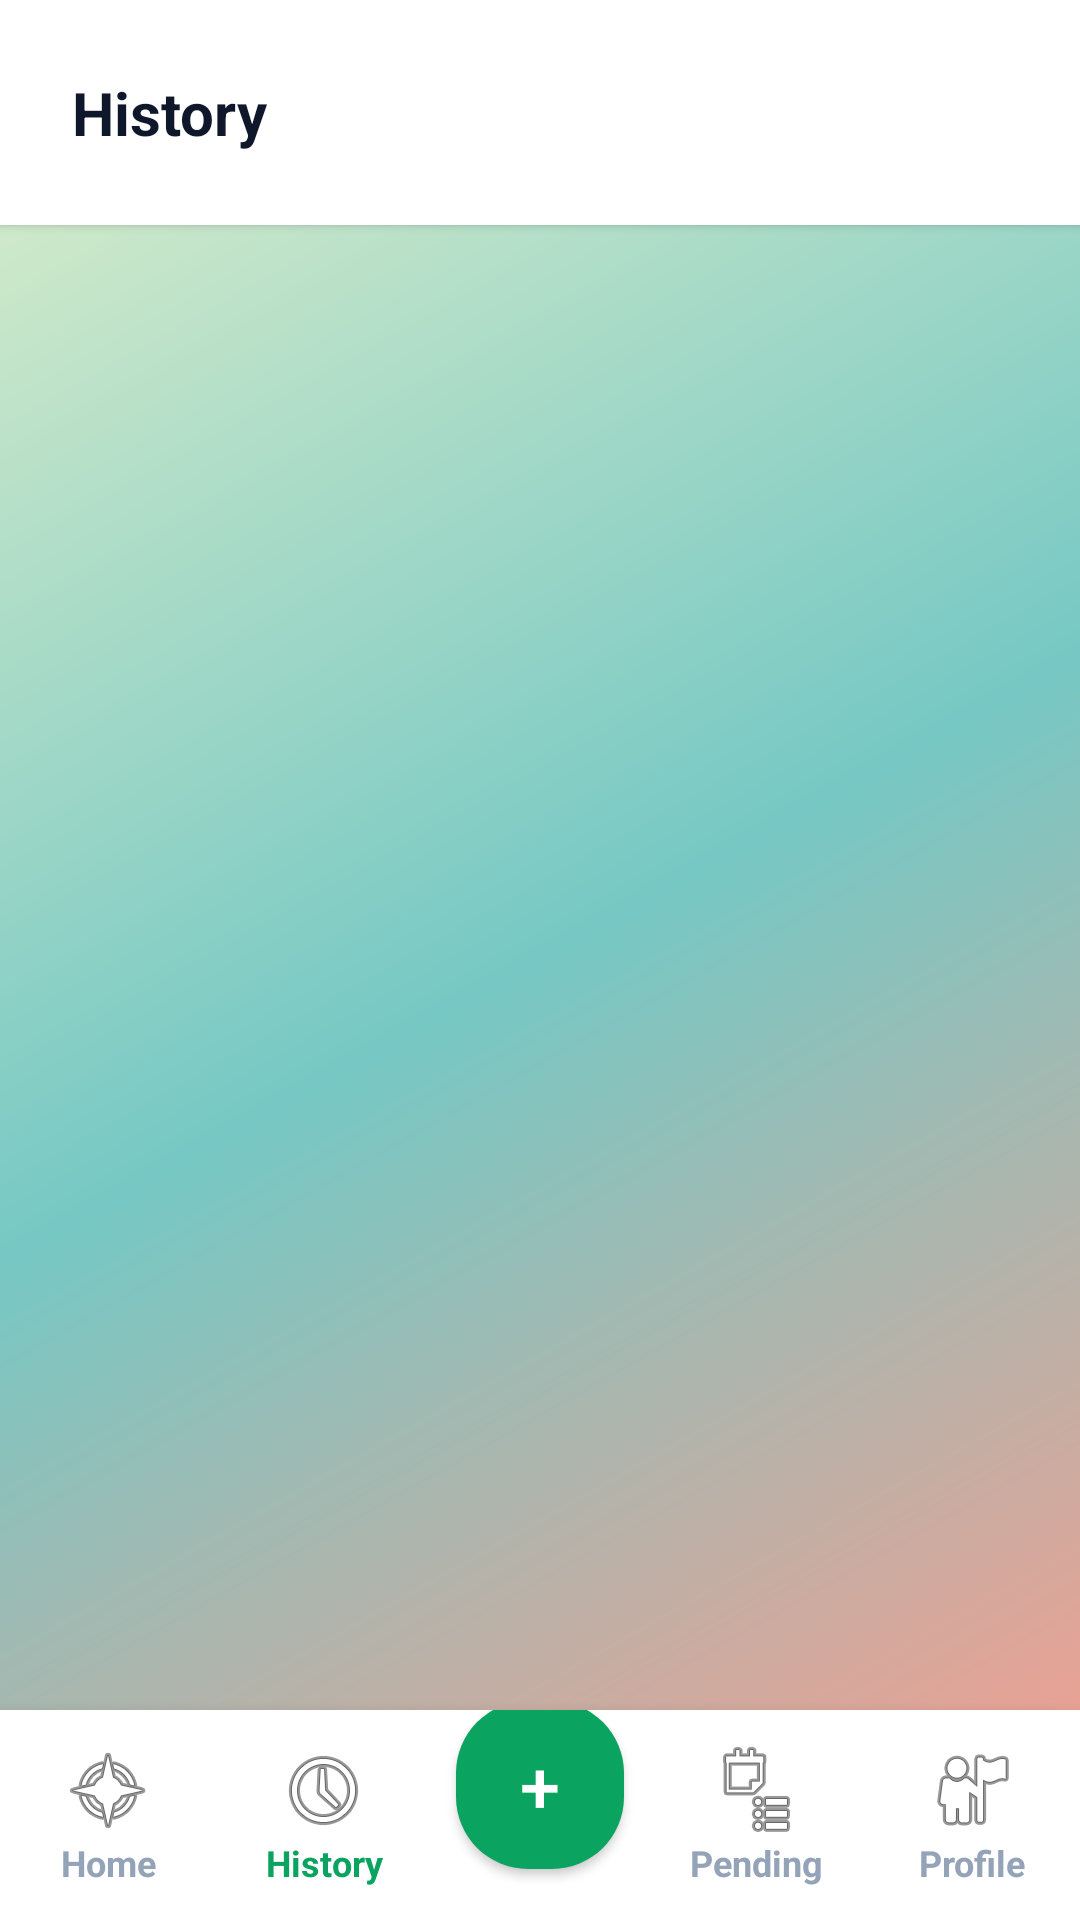

This screen was rendered from an Android layout file. Write that file and the resources it references.
<!-- AndroidManifest.xml: application theme Theme.CivicBin -->
<!-- res/layout/activity_user_history.xml -->
<?xml version="1.0" encoding="utf-8"?>
<RelativeLayout xmlns:android="http://schemas.android.com/apk/res/android"
    xmlns:app="http://schemas.android.com/apk/res-auto"
    android:layout_width="match_parent"
    android:layout_height="match_parent"
    android:background="@android:color/transparent">

    <LinearLayout
        android:id="@+id/headerLayout"
        android:layout_width="match_parent"
        android:layout_height="wrap_content"
        android:background="#FFFFFF"
        android:elevation="2dp"
        android:padding="24dp">
        <TextView
            android:layout_width="wrap_content"
            android:layout_height="wrap_content"
            android:text="History"
            android:textColor="#0f172a"
            android:textSize="20sp"
            android:textStyle="bold" />
    </LinearLayout>

    <ScrollView
        android:layout_width="match_parent"
        android:layout_height="match_parent"
        android:layout_below="@id/headerLayout"
        android:layout_above="@id/bottomNav">
        
        <LinearLayout
            android:id="@+id/issuesContainer"
            android:layout_width="match_parent"
            android:layout_height="wrap_content"
            android:orientation="vertical"
            android:padding="24dp">
            
        </LinearLayout>
    </ScrollView>

    
    <LinearLayout
        android:id="@+id/bottomNav"
        android:layout_width="match_parent"
        android:layout_height="70dp"
        android:layout_alignParentBottom="true"
        android:background="#FFFFFF"
        android:elevation="8dp"
        android:gravity="center"
        android:orientation="horizontal"
        android:weightSum="5">

        <TextView
            android:id="@+id/navHome"
            android:layout_width="0dp"
            android:layout_height="wrap_content"
            android:layout_weight="1"
            android:drawableTop="@android:drawable/ic_menu_compass"
            android:gravity="center"
            android:text="Home"
            android:textColor="#94a3b8"
            android:textSize="12sp"
            android:textStyle="bold" />

        <TextView
            android:layout_width="0dp"
            android:layout_height="wrap_content"
            android:layout_weight="1"
            android:drawableTop="@android:drawable/ic_menu_recent_history"
            android:gravity="center"
            android:text="History"
            android:textColor="#0ba360"
            android:textSize="12sp"
            android:textStyle="bold" />

        <FrameLayout
            android:layout_width="0dp"
            android:layout_height="match_parent"
            android:layout_weight="1">
            <Button
                android:id="@+id/btnNavUpload"
                android:layout_width="56dp"
                android:layout_height="56dp"
                android:layout_gravity="center"
                android:layout_marginBottom="10dp"
                android:background="@drawable/bg_rounded_button" 
                android:text="+"
                android:textColor="#FFFFFF"
                android:textSize="24sp" />
        </FrameLayout>

        <TextView
            android:id="@+id/navAi"
            android:layout_width="0dp"
            android:layout_height="wrap_content"
            android:layout_weight="1"
            android:drawableTop="@android:drawable/ic_menu_agenda"
            android:gravity="center"
            android:text="Pending"
            android:textColor="#94a3b8"
            android:textSize="12sp"
            android:textStyle="bold" />

        <TextView
            android:id="@+id/navProfile"
            android:layout_width="0dp"
            android:layout_height="wrap_content"
            android:layout_weight="1"
            android:drawableTop="@android:drawable/ic_menu_myplaces"
            android:gravity="center"
            android:text="Profile"
            android:textColor="#94a3b8"
            android:textSize="12sp"
            android:textStyle="bold" />
    </LinearLayout>

</RelativeLayout>
<!-- resources referenced by this layout -->
<resources>
  <!-- drawable bg_rounded_button (drawable) -->
  <?xml version="1.0" encoding="utf-8"?>
  <shape xmlns:android="http://schemas.android.com/apk/res/android"
      android:shape="rectangle">
      <solid android:color="#0ba360" />
      <corners android:radius="24dp" />
  </shape>
  <style name="Theme.CivicBin" parent="Theme.AppCompat.Light.NoActionBar">
          <item name="colorPrimary">#0ba360</item>
          <item name="colorPrimaryDark">#0a7348</item>
          <item name="colorAccent">#ffffff</item>
          <item name="android:windowBackground">@drawable/bg_gradient</item>
      </style>
  <!-- drawable bg_gradient (drawable) -->
  <?xml version="1.0" encoding="utf-8"?>
  <shape xmlns:android="http://schemas.android.com/apk/res/android"
      android:shape="rectangle">
      <gradient
          android:angle="135"
          android:startColor="#ff9a8b"
          android:centerColor="#76c8c4"
          android:endColor="#e2f0cb"
          android:type="linear" />
  </shape>
</resources>
